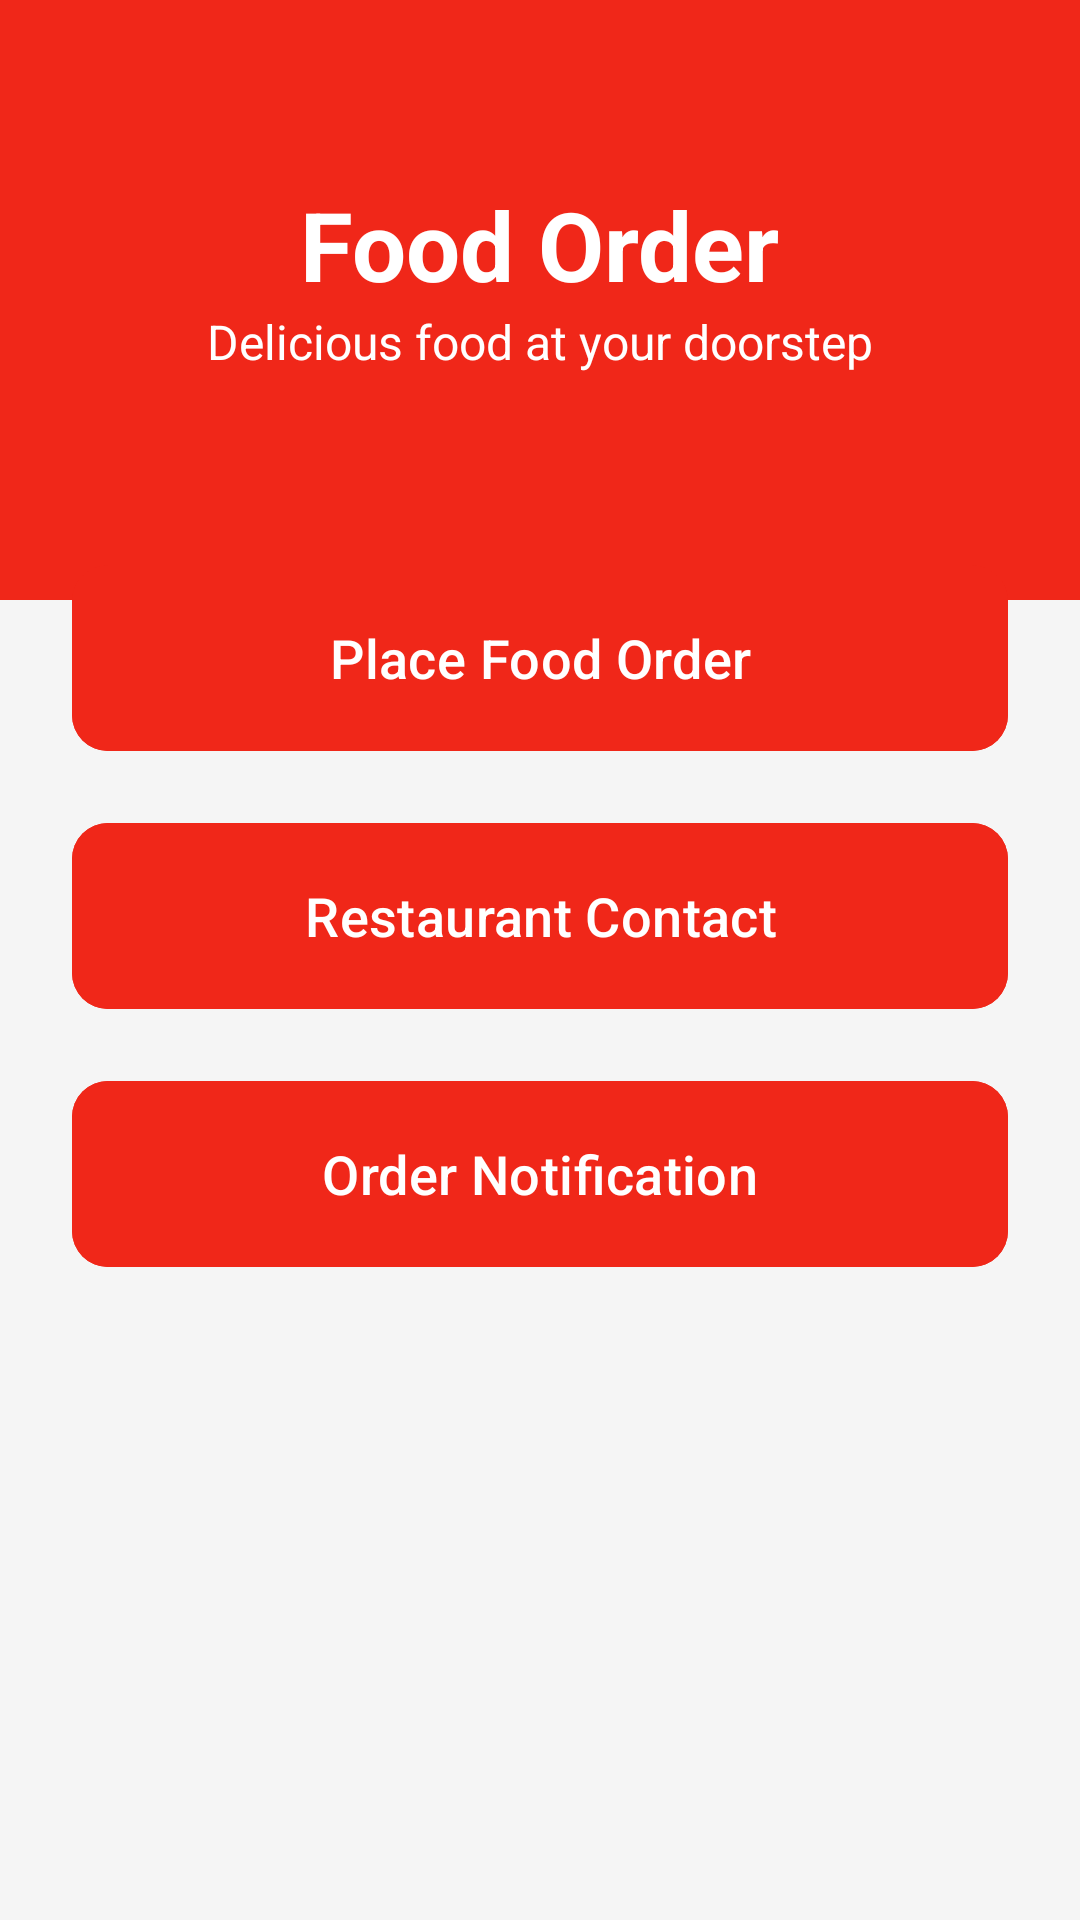

Produce the Android XML layout that renders to this screen, including the resource entries it uses.
<!-- AndroidManifest.xml: application theme Theme.Foodorder -->
<!-- res/layout/activity_main.xml -->
<?xml version="1.0" encoding="utf-8"?>
<androidx.constraintlayout.widget.ConstraintLayout xmlns:android="http://schemas.android.com/apk/res/android"
    xmlns:app="http://schemas.android.com/apk/res-auto"
    xmlns:tools="http://schemas.android.com/tools"
    android:id="@+id/main"
    android:layout_width="match_parent"
    android:layout_height="match_parent"
    android:background="@color/background_light">

    <View
        android:id="@+id/headerBackground"
        android:layout_width="match_parent"
        android:layout_height="200dp"
        android:background="@color/primary_red"
        app:layout_constraintTop_toTopOf="parent" />

    <TextView
        android:id="@+id/tvAppName"
        android:layout_width="wrap_content"
        android:layout_height="wrap_content"
        android:layout_marginTop="60dp"
        android:text="@string/app_name"
        android:textColor="@color/white"
        android:textSize="32sp"
        android:textStyle="bold"
        app:layout_constraintEnd_toEndOf="parent"
        app:layout_constraintStart_toStartOf="parent"
        app:layout_constraintTop_toTopOf="parent" />

    <TextView
        android:layout_width="wrap_content"
        android:layout_height="wrap_content"
        android:text="Delicious food at your doorstep"
        android:textColor="@color/white"
        android:textSize="16sp"
        app:layout_constraintEnd_toEndOf="parent"
        app:layout_constraintStart_toStartOf="parent"
        app:layout_constraintTop_toBottomOf="@id/tvAppName" />

    <LinearLayout
        android:layout_width="match_parent"
        android:layout_height="0dp"
        android:layout_marginTop="-40dp"
        android:background="@drawable/rounded_top_corners"
        android:elevation="4dp"
        android:orientation="vertical"
        android:padding="24dp"
        app:layout_constraintBottom_toBottomOf="parent"
        app:layout_constraintTop_toBottomOf="@id/headerBackground">

        <com.google.android.material.button.MaterialButton
            android:id="@+id/btnPlaceOrder"
            android:layout_width="match_parent"
            android:layout_height="70dp"
            android:layout_marginBottom="16dp"
            android:backgroundTint="@color/primary_red"
            android:text="@string/btn_place_order"
            android:textAllCaps="false"
            android:textSize="18sp"
            app:cornerRadius="12dp" />

        <com.google.android.material.button.MaterialButton
            android:id="@+id/btnContact"
            android:layout_width="match_parent"
            android:layout_height="70dp"
            android:layout_marginBottom="16dp"
            android:backgroundTint="@color/primary_red"
            android:text="@string/btn_contact"
            android:textAllCaps="false"
            android:textSize="18sp"
            app:cornerRadius="12dp" />

        <com.google.android.material.button.MaterialButton
            android:id="@+id/btnNotification"
            android:layout_width="match_parent"
            android:layout_height="70dp"
            android:backgroundTint="@color/primary_red"
            android:text="@string/btn_notification"
            android:textAllCaps="false"
            android:textSize="18sp"
            app:cornerRadius="12dp" />

    </LinearLayout>

</androidx.constraintlayout.widget.ConstraintLayout>
<!-- resources referenced by this layout -->
<resources>
  <color name="background_light">#F5F5F5</color>
  <color name="primary_red">#F02719</color>
  <color name="white">#FFFFFFFF</color>
  <string name="app_name">Food Order</string>
  <string name="btn_contact">Restaurant Contact</string>
  <string name="btn_notification">Order Notification</string>
  <string name="btn_place_order">Place Food Order</string>
  <style name="Theme.Foodorder" parent="Base.Theme.Foodorder" />
  <style name="Base.Theme.Foodorder" parent="Theme.Material3.DayNight.NoActionBar">
          
          <item name="colorPrimary">@color/primary_red</item>
          <item name="colorPrimaryVariant">@color/primary_dark</item>
          <item name="colorOnPrimary">@color/white</item>
          
          <item name="colorSecondary">#FF9800</item>
          <item name="colorOnSecondary">@color/black</item>
          
          <item name="android:statusBarColor">@color/primary_red</item>
      </style>
  <color name="primary_dark">#C21807</color>
  <color name="black">#FF000000</color>
</resources>
